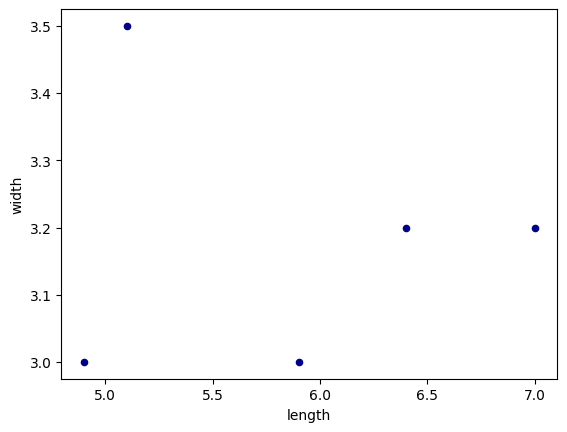

Python code for this plot:
import pandas as pd
import matplotlib
matplotlib.rcParams['pdf.fonttype'] = 42
import matplotlib.pyplot as plt
plt.rc('font', family='serif')
plt.rc('font', serif='Arial')

df = pd.DataFrame([[5.1, 3.5, 0], [4.9, 3.0, 0], [7.0, 3.2, 1],
                   [6.4, 3.2, 1], [5.9, 3.0, 2]],
                  columns=['length', 'width', 'species'])
sns_plot = df.plot.scatter(x='length',
                      y='width',
                      c='DarkBlue')

plt.show()